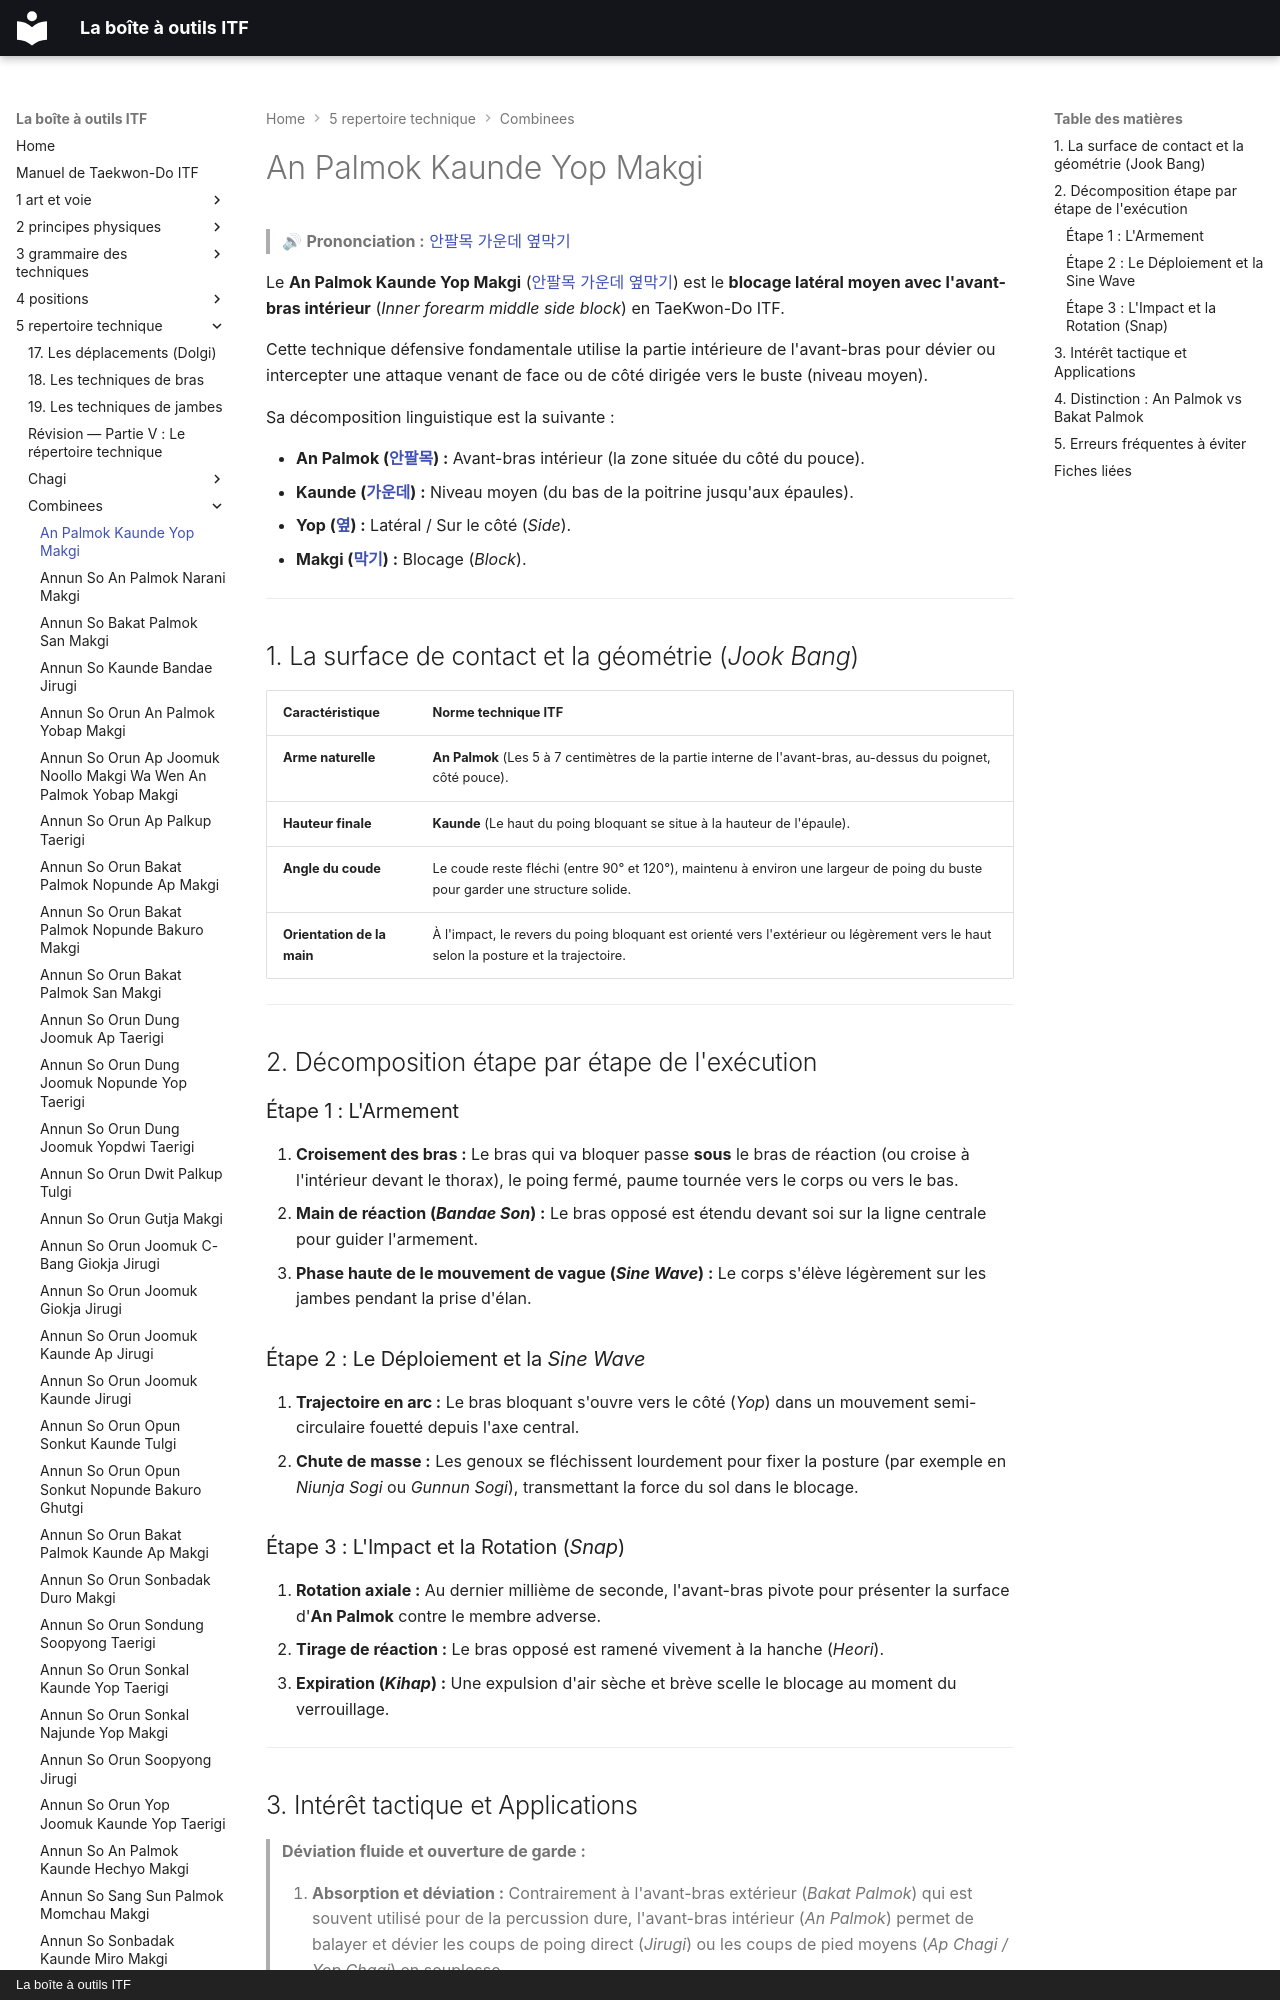

repository: yvmori1/La-boite-outils-ITF · page: 5-repertoire-technique/combinees/An-Palmok-Kaunde-Yop-Makgi/index.html · generator: mkdocs · copyright: La boîte à outils ITF

# An Palmok Kaunde Yop Makgi

> 🔊 **Prononciation :** [안팔목 가운데 옆막기](../../audio/Techniques/An-Palmok-Kaunde-Yop-Makgi.m4a)

Le **An Palmok Kaunde Yop Makgi** ([안팔목 가운데 옆막기](../../audio/Techniques/An-Palmok-Kaunde-Yop-Makgi.m4a)) est le **blocage latéral moyen avec l'avant-bras intérieur** (*Inner forearm middle side block*) en TaeKwon-Do ITF.

Cette technique défensive fondamentale utilise la partie intérieure de l'avant-bras pour dévier ou intercepter une attaque venant de face ou de côté dirigée vers le buste (niveau moyen).

Sa décomposition linguistique est la suivante :

* **An Palmok ([안팔목](../../audio/grammaire/An-Palmok.m4a)) :** Avant-bras intérieur (la zone située du côté du pouce).
* **Kaunde ([가운데](../../audio/grammaire/Kaunde.m4a)) :** Niveau moyen (du bas de la poitrine jusqu'aux épaules).
* **Yop ([옆](../../audio/grammaire/Yop.m4a)) :** Latéral / Sur le côté (*Side*).
* **Makgi ([막기](../../audio/termes/makgi.m4a)) :** Blocage (*Block*).

---
